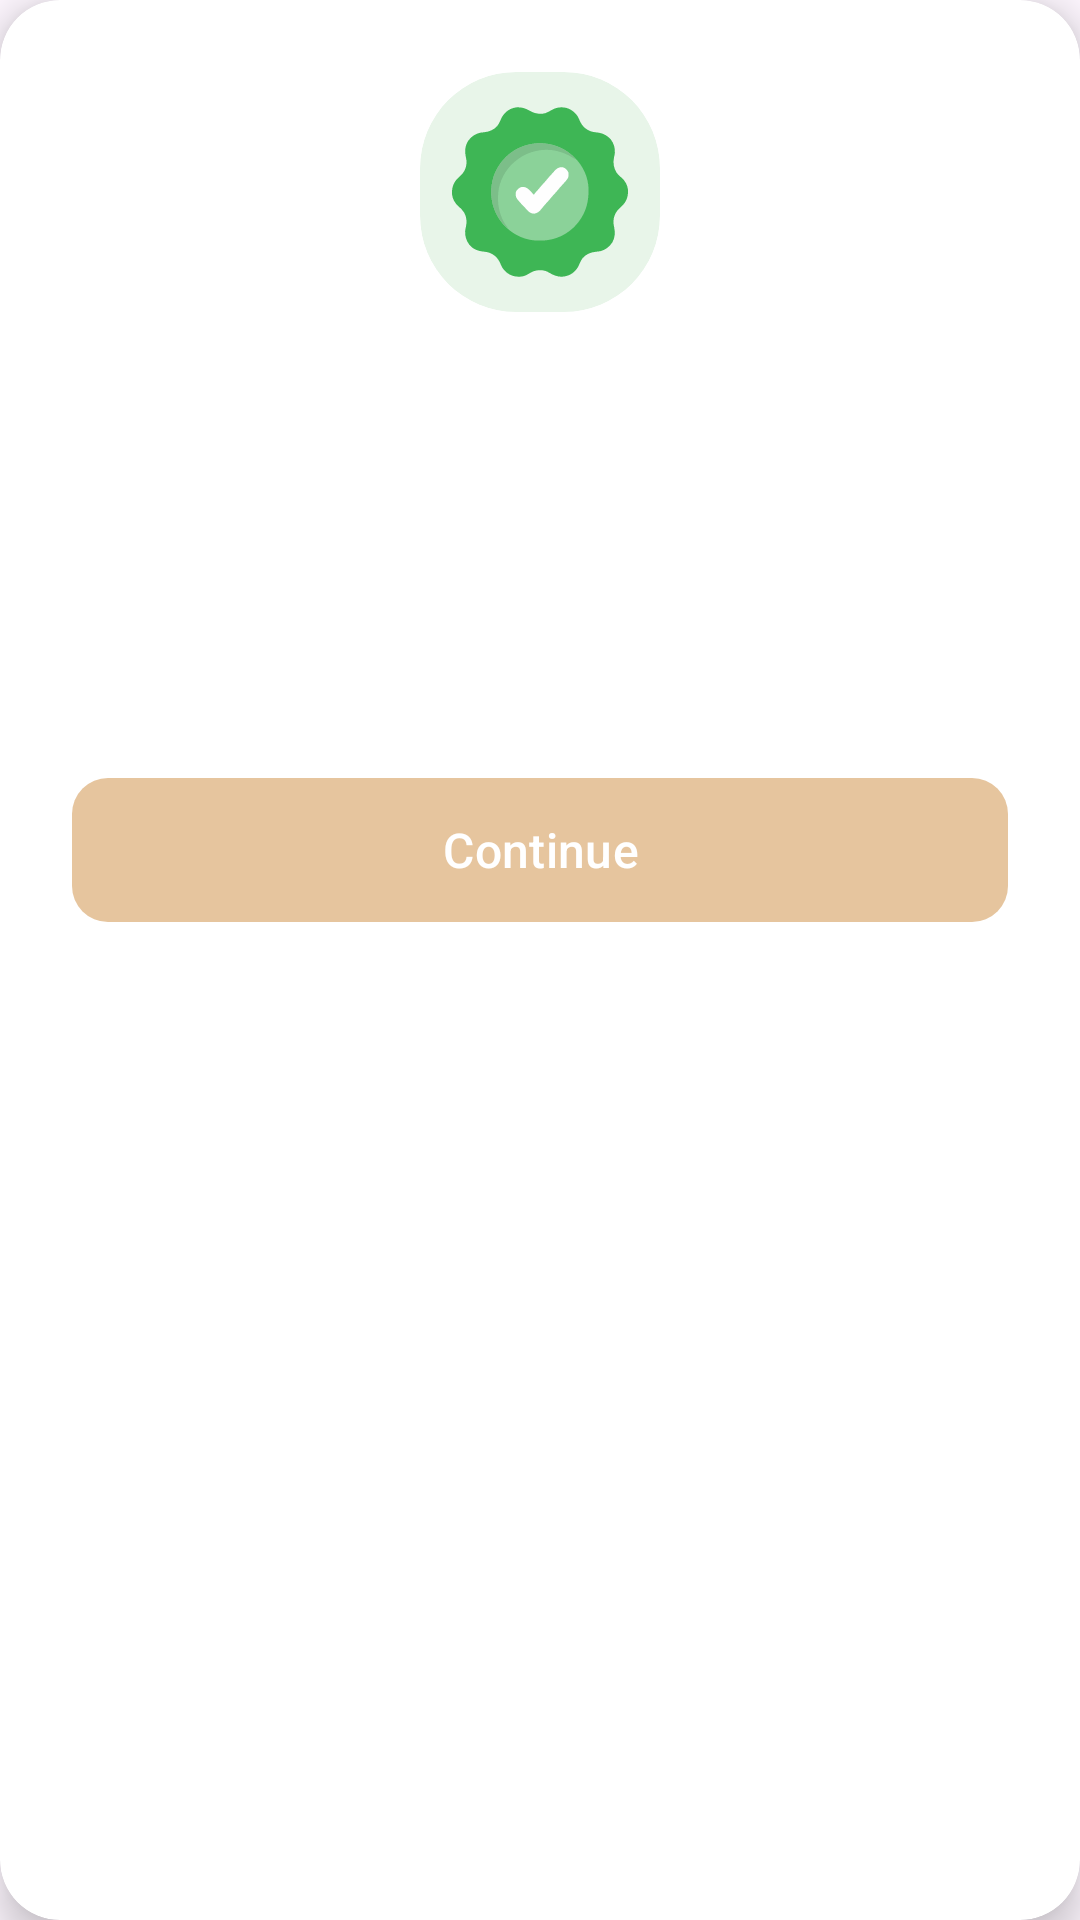

The Android layout XML behind this screen, and the referenced resources:
<!-- AndroidManifest.xml: application theme Theme.MyApplication -->
<!-- res/layout/dialog_payment_status.xml -->
<?xml version="1.0" encoding="utf-8"?>
<com.google.android.material.card.MaterialCardView
    xmlns:android="http://schemas.android.com/apk/res/android"
    xmlns:app="http://schemas.android.com/apk/res-auto"
    xmlns:tools="http://schemas.android.com/tools"
    android:layout_width="match_parent"
    android:layout_height="wrap_content"
    app:cardBackgroundColor="@color/white"
    app:cardCornerRadius="20dp"
    app:cardElevation="8dp"
    app:strokeWidth="0dp">

    <androidx.constraintlayout.widget.ConstraintLayout
        android:layout_width="match_parent"
        android:layout_height="wrap_content"
        android:padding="24dp">

        
        <com.google.android.material.card.MaterialCardView
            android:id="@+id/iconContainer"
            android:layout_width="80dp"
            android:layout_height="80dp"
            app:cardCornerRadius="32dp"
            app:cardElevation="0dp"
            app:strokeWidth="0dp"
            app:cardBackgroundColor="#E8F5E9"
            app:layout_constraintEnd_toEndOf="parent"
            app:layout_constraintStart_toStartOf="parent"
            app:layout_constraintTop_toTopOf="parent">

            <ImageView
                android:id="@+id/ivStatusIcon"
                android:layout_width="60dp"
                android:layout_height="60dp"
                android:layout_gravity="center"
                android:src="@drawable/ic_check"/>
        </com.google.android.material.card.MaterialCardView>

        
        <TextView
            android:id="@+id/tvTitle"
            android:layout_width="0dp"
            android:layout_height="wrap_content"
            android:layout_marginTop="20dp"
            android:fontFamily="sans-serif-medium"
            android:textAlignment="center"
            android:textColor="#1F1F1F"
            android:textSize="22sp"
            app:layout_constraintEnd_toEndOf="parent"
            app:layout_constraintStart_toStartOf="parent"
            app:layout_constraintTop_toBottomOf="@id/iconContainer"
            tools:text="Payment Successful" />

        
        <TextView
            android:id="@+id/tvMessage"
            android:layout_width="0dp"
            android:layout_height="wrap_content"
            android:layout_marginTop="8dp"
            android:fontFamily="sans-serif"
            android:textAlignment="center"
            android:textColor="#5F6368"
            android:textSize="15sp"
            app:layout_constraintEnd_toEndOf="parent"
            app:layout_constraintStart_toStartOf="parent"
            app:layout_constraintTop_toBottomOf="@id/tvTitle"
            tools:text="Your payment has been completed successfully." />

        
        <TextView
            android:id="@+id/tvExtraInfo"
            android:layout_width="wrap_content"
            android:layout_height="wrap_content"
            android:layout_marginTop="16dp"
            android:background="@drawable/bg_extra_info"
            android:fontFamily="sans-serif-medium"
            android:paddingHorizontal="12dp"
            android:paddingVertical="8dp"
            android:textColor="#3C4043"
            android:textSize="13sp"
            app:layout_constraintEnd_toEndOf="parent"
            app:layout_constraintStart_toStartOf="parent"
            app:layout_constraintTop_toBottomOf="@id/tvMessage"
            tools:text="Txn ID: 1029384756" />

        
        <com.google.android.material.button.MaterialButton
            android:id="@+id/btnPrimary"
            style="@style/Widget.Material3.Button"
            android:layout_width="0dp"
            android:layout_height="56dp"
            android:layout_marginTop="24dp"
            android:fontFamily="sans-serif-medium"
            android:textSize="16sp"
            app:cornerRadius="12dp"
            android:text="Continue"
            android:textColor="@color/white"
            app:layout_constraintEnd_toEndOf="parent"
            app:layout_constraintStart_toStartOf="parent"
            app:layout_constraintTop_toBottomOf="@id/tvExtraInfo" />

        <com.google.android.material.button.MaterialButton
            android:id="@+id/btnSecondary"
            style="@style/Widget.Material3.Button.TextButton"
            android:layout_width="0dp"
            android:layout_height="56dp"
            android:layout_marginTop="8dp"
            android:fontFamily="sans-serif-medium"
            android:textColor="#5F6368"
            android:textSize="16sp"
            app:cornerRadius="12dp"
            app:layout_constraintEnd_toEndOf="parent"
            app:layout_constraintStart_toStartOf="parent"
            app:layout_constraintTop_toBottomOf="@id/btnPrimary"
            tools:text="Cancel" />

    </androidx.constraintlayout.widget.ConstraintLayout>
</com.google.android.material.card.MaterialCardView>
<!-- resources referenced by this layout -->
<resources>
  <color name="white">#FFFFFFFF</color>
  <!-- drawable ic_check: vector/xml drawable (drawable, 5835 chars, omitted) -->
  <style name="Theme.MyApplication" parent="Base.Theme.MyApplication">
          
          <item name="android:statusBarColor">#F8F9FB</item>
          <item name="android:windowLightStatusBar">true</item>
      </style>
  <style name="Base.Theme.MyApplication" parent="Theme.Material3.Light.NoActionBar">
          
          <item name="colorPrimary">@color/lightOrange</item>
  
          <item name="android:windowLightStatusBar">true</item>
          <item name="android:statusBarColor">#F8F9FB</item>
      </style>
  <color name="lightOrange">#E6C59E</color>
</resources>
